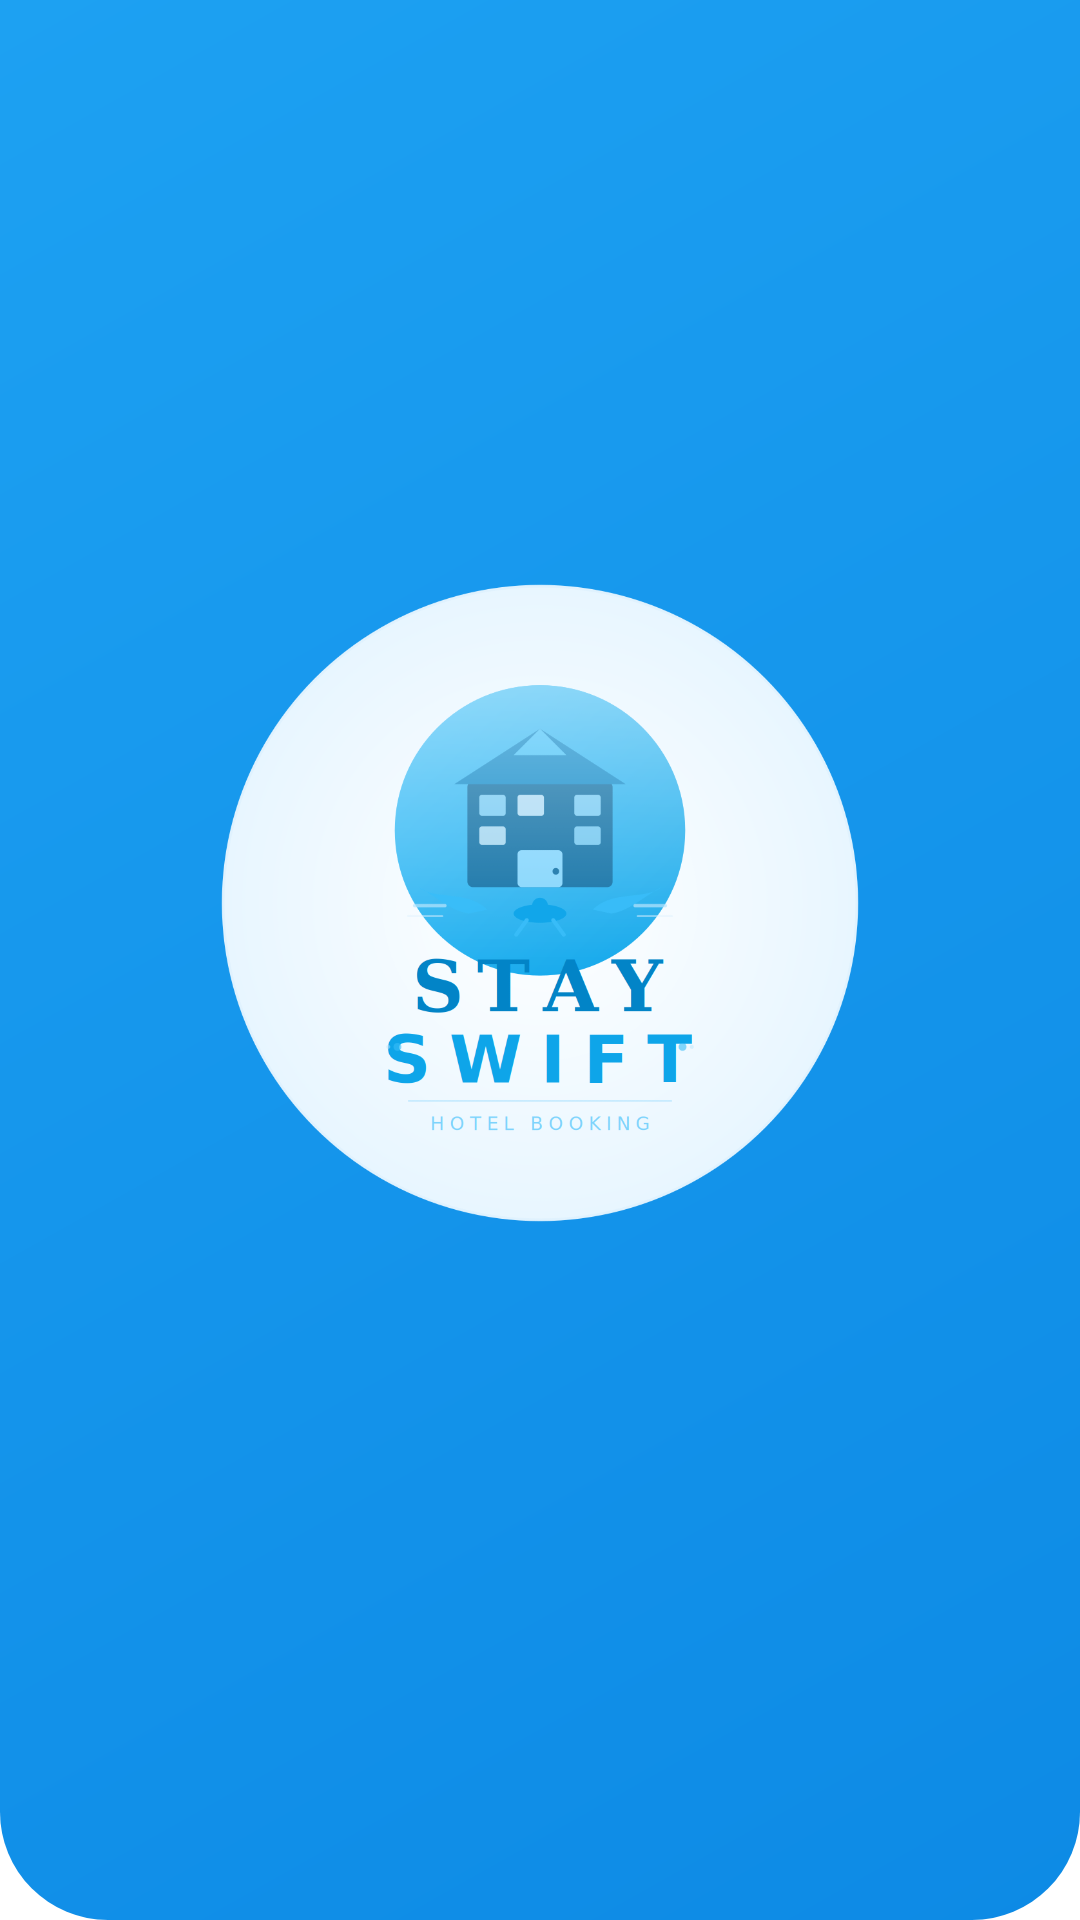

This screen was rendered from an Android layout file. Write that file and the resources it references.
<!-- AndroidManifest.xml: application theme Theme.StaySwift -->
<!-- res/layout/activity_splash.xml -->
<?xml version="1.0" encoding="utf-8"?>
<androidx.constraintlayout.widget.ConstraintLayout xmlns:android="http://schemas.android.com/apk/res/android"
    xmlns:app="http://schemas.android.com/apk/res-auto"
    android:layout_width="match_parent"
    android:layout_height="match_parent"
    android:background="@drawable/gradient_header">

    <LinearLayout
        android:id="@+id/centerContainer"
        android:layout_width="wrap_content"
        android:layout_height="wrap_content"
        android:orientation="vertical"
        android:gravity="center"
        app:layout_constraintTop_toTopOf="parent"
        app:layout_constraintBottom_toBottomOf="parent"
        app:layout_constraintStart_toStartOf="parent"
        app:layout_constraintEnd_toEndOf="parent">

        <ImageView
            android:id="@+id/ivLogo"
            android:layout_width="220dp"
            android:layout_height="220dp"
            android:src="@drawable/stay_swift_logo"
            android:contentDescription="StaySwift Logo"
            android:scaleType="fitCenter" />

        <TextView
            android:id="@+id/tvTagline"
            android:layout_width="wrap_content"
            android:layout_height="wrap_content"
            android:layout_marginTop="14dp"
            android:text="Book smarter. Stay better."
            android:textColor="#F8FAFC"
            android:textStyle="bold"
            android:textSize="18sp"
            android:shadowColor="#66000000"
            android:shadowDx="0"
            android:shadowDy="1"
            android:shadowRadius="2"
            android:alpha="0" />
    </LinearLayout>

</androidx.constraintlayout.widget.ConstraintLayout>
<!-- resources referenced by this layout -->
<resources>
  <!-- drawable gradient_header (drawable) -->
  <?xml version="1.0" encoding="utf-8"?>
  <shape xmlns:android="http://schemas.android.com/apk/res/android">
      <gradient
          android:angle="135"
          android:startColor="@color/primaryBlueDark"
          android:endColor="@color/primaryBlue" />
      <corners
          android:bottomLeftRadius="36dp"
          android:bottomRightRadius="36dp" />
  </shape>
  <!-- drawable stay_swift_logo: png bitmap (drawable, 109195 bytes) -->
  <style name="Theme.StaySwift" parent="Theme.Material3.Light.NoActionBar">
          <item name="colorPrimary">@color/primaryBlue</item>
          <item name="colorOnPrimary">@android:color/white</item>
          <item name="colorPrimaryContainer">@color/primaryBlueDark</item>
          <item name="android:statusBarColor">@color/primaryBlueDark</item>
          <item name="android:navigationBarColor">@color/backgroundWhite</item>
          <item name="android:windowBackground">@color/backgroundWhite</item>
          <item name="android:textColorPrimary">@color/textPrimary</item>
          <item name="android:textColorSecondary">@color/textSecondary</item>
      </style>
  <color name="primaryBlueDark">#0D8AE5</color>
  <color name="primaryBlue">#1DA1F2</color>
  <color name="backgroundWhite">#FFFFFF</color>
  <color name="textPrimary">#1F2937</color>
  <color name="textSecondary">#6B7280</color>
</resources>
